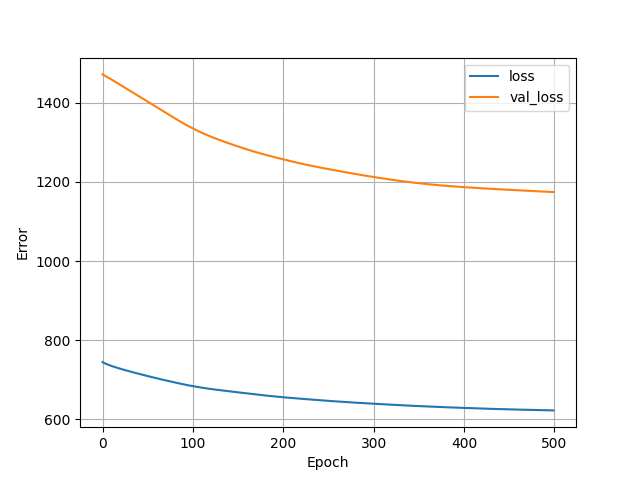

Values plotted in this chart, from the file beside it:
, loss, val_loss, epoch
0, 744.8, 1472, 0
1, 743.5, 1470, 1
2, 742.3, 1469, 2
3, 741.3, 1468, 3
4, 740.3, 1467, 4
5, 739.3, 1465, 5
6, 738.4, 1464, 6
7, 737.5, 1463, 7
8, 736.7, 1461, 8
9, 735.8, 1460, 9
10, 735, 1458, 10
11, 734.2, 1457, 11
12, 733.5, 1456, 12
13, 732.7, 1454, 13
14, 732, 1453, 14
15, 731.3, 1452, 15
16, 730.6, 1450, 16
17, 729.9, 1449, 17
18, 729.2, 1448, 18
19, 728.5, 1446, 19
20, 727.8, 1445, 20
21, 727.1, 1443, 21
22, 726.5, 1442, 22
23, 725.8, 1441, 23
24, 725.2, 1439, 24
25, 724.5, 1438, 25
26, 723.9, 1436, 26
27, 723.2, 1435, 27
28, 722.6, 1434, 28
29, 722, 1432, 29
30, 721.4, 1431, 30
31, 720.7, 1429, 31
32, 720.1, 1428, 32
33, 719.5, 1427, 33
34, 718.9, 1425, 34
35, 718.3, 1424, 35
36, 717.7, 1422, 36
37, 717.1, 1421, 37
38, 716.5, 1420, 38
39, 715.9, 1418, 39
40, 715.3, 1417, 40
41, 714.7, 1415, 41
42, 714.1, 1414, 42
43, 713.5, 1413, 43
44, 713, 1411, 44
45, 712.4, 1410, 45
46, 711.8, 1408, 46
47, 711.2, 1407, 47
48, 710.7, 1406, 48
49, 710.1, 1404, 49
50, 709.5, 1403, 50
51, 709, 1401, 51
52, 708.4, 1400, 52
53, 707.8, 1399, 53
54, 707.3, 1397, 54
55, 706.7, 1396, 55
56, 706.1, 1394, 56
57, 705.6, 1393, 57
58, 705, 1392, 58
59, 704.5, 1390, 59
... 440 more rows
